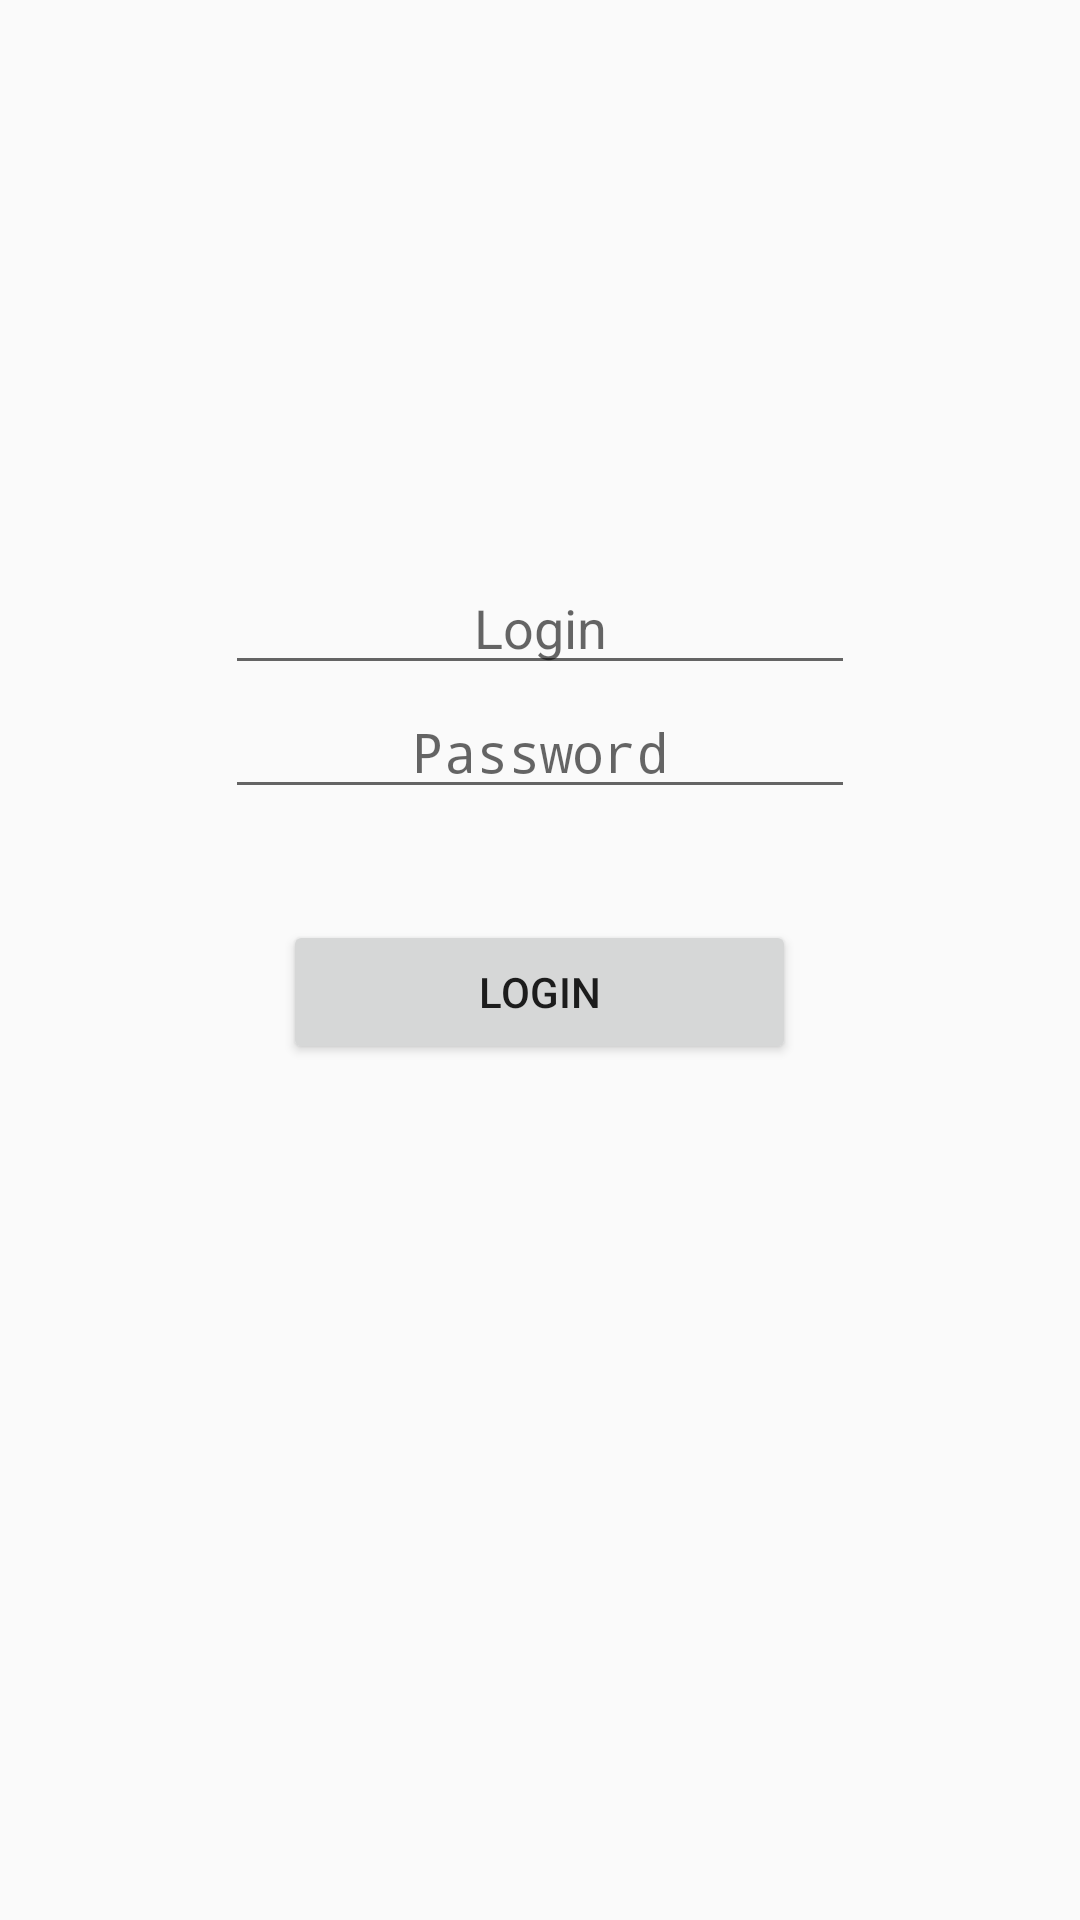

Android layout source for this screen:
<!-- AndroidManifest.xml: application theme AppTheme -->
<!-- res/layout/activity_login.xml -->
<?xml version="1.0" encoding="utf-8"?>
<RelativeLayout xmlns:android="http://schemas.android.com/apk/res/android"
    xmlns:app="http://schemas.android.com/apk/res-auto"
    xmlns:tools="http://schemas.android.com/tools"
    android:layout_width="match_parent"
    android:layout_height="match_parent"
    tools:context="ru.example.mrkotoday.View.LoginActivity">

    <ImageView
        android:id="@+id/logo"
        android:layout_width="90dp"
        android:layout_height="90dp"
        app:srcCompat="@mipmap/ic_launcher"
        android:layout_marginTop="39dp"
        android:layout_alignParentTop="true"
        android:layout_centerHorizontal="true" />

    <EditText
        android:id="@+id/pass"
        android:layout_width="wrap_content"
        android:layout_height="wrap_content"
        android:gravity="center"
        android:hint="@string/password"

        android:ems="10"
        android:inputType="textPassword"
        android:layout_below="@+id/login"
        android:layout_centerHorizontal="true" />
    <EditText
        android:id="@+id/login"
        android:layout_width="wrap_content"
        android:layout_height="wrap_content"
        android:layout_below="@+id/logo"
        android:layout_marginTop="58dp"
        android:gravity="center"
        android:hint="@string/login"
        android:layout_alignStart="@+id/pass"
        android:layout_alignEnd="@+id/pass" />

    <TextView
        android:id="@+id/error_text"
        android:layout_width="wrap_content"
        android:layout_height="wrap_content"
        android:text="@string/incorrect_data"
        android:textColor="@android:color/holo_red_light"
        android:visibility="invisible"
        android:layout_alignBottom="@+id/pass"
        android:layout_alignEnd="@+id/logo" />

    <Button
        android:id="@+id/login_button"
        android:layout_width="171dp"
        android:layout_height="48dp"
        android:layout_below="@+id/error_text"
        android:layout_centerHorizontal="true"
        android:layout_marginTop="37dp"
        android:text="@string/login_action"
        android:visibility="visible" />

    <ProgressBar
        android:id="@+id/progress"
        style="?android:attr/progressBarStyle"
        android:layout_width="45dp"
        android:layout_marginBottom="3dp"
        android:layout_height="36dp"
        android:layout_alignBottom="@+id/login_button"
        android:layout_centerHorizontal="true" />



</RelativeLayout>
<!-- resources referenced by this layout -->
<resources>
  <!-- mipmap ic_launcher: png bitmap (mipmap-hdpi, 4393 bytes) -->
  <string name="incorrect_data">Incorrect data</string>
  <string name="login">Login</string>
  <string name="login_action">Login</string>
  <string name="password">Password</string>
  <style name="AppTheme" parent="Theme.AppCompat.Light.DarkActionBar">
          
          <item name="colorPrimary">@color/colorPrimary</item>
          <item name="colorPrimaryDark">@color/kek</item>
          <item name="colorAccent">@color/colorAccent</item>
      </style>
  <color name="colorPrimary">#be5353</color>
  <color name="kek">#862b2b</color>
  <color name="colorAccent">#FF4081</color>
</resources>
